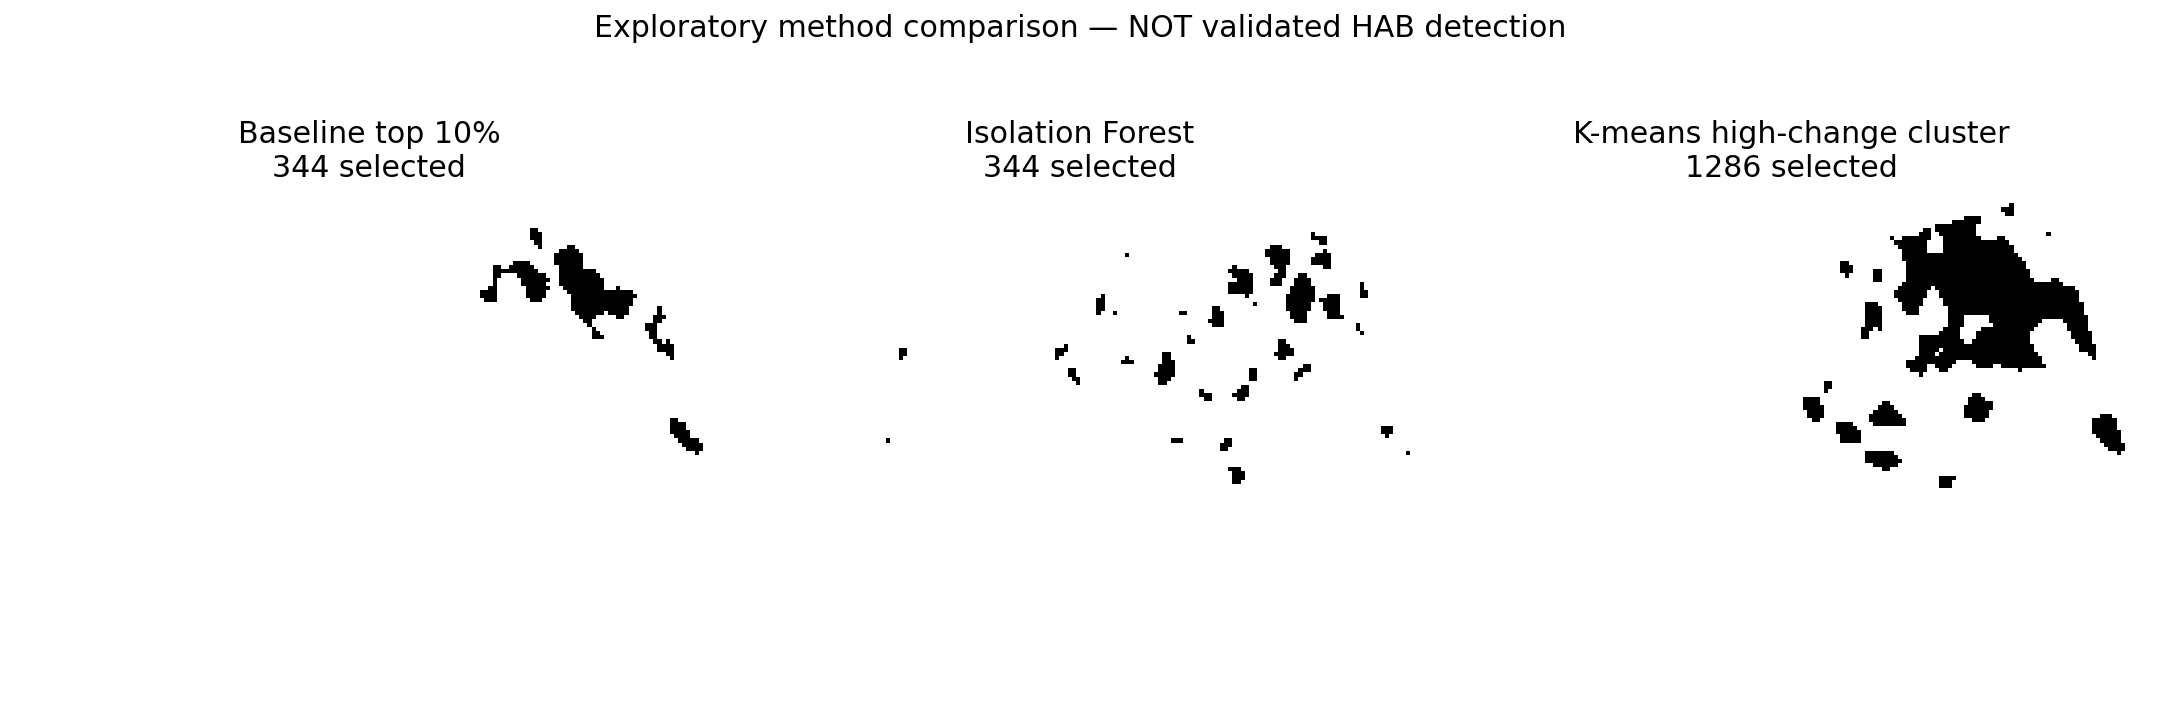

Values plotted in this chart, from the file beside it:
Method, Selected pixels, Overlap with baseline, Jaccard similarity, Mean NDCI change
NDCI top-10% baseline, 344, 344, 1.0, 0.1622
Isolation Forest, 344, 155, 0.2908, 0.1118
K-means (higher-change cluster), 1286, 344, 0.2675, 0.1309
